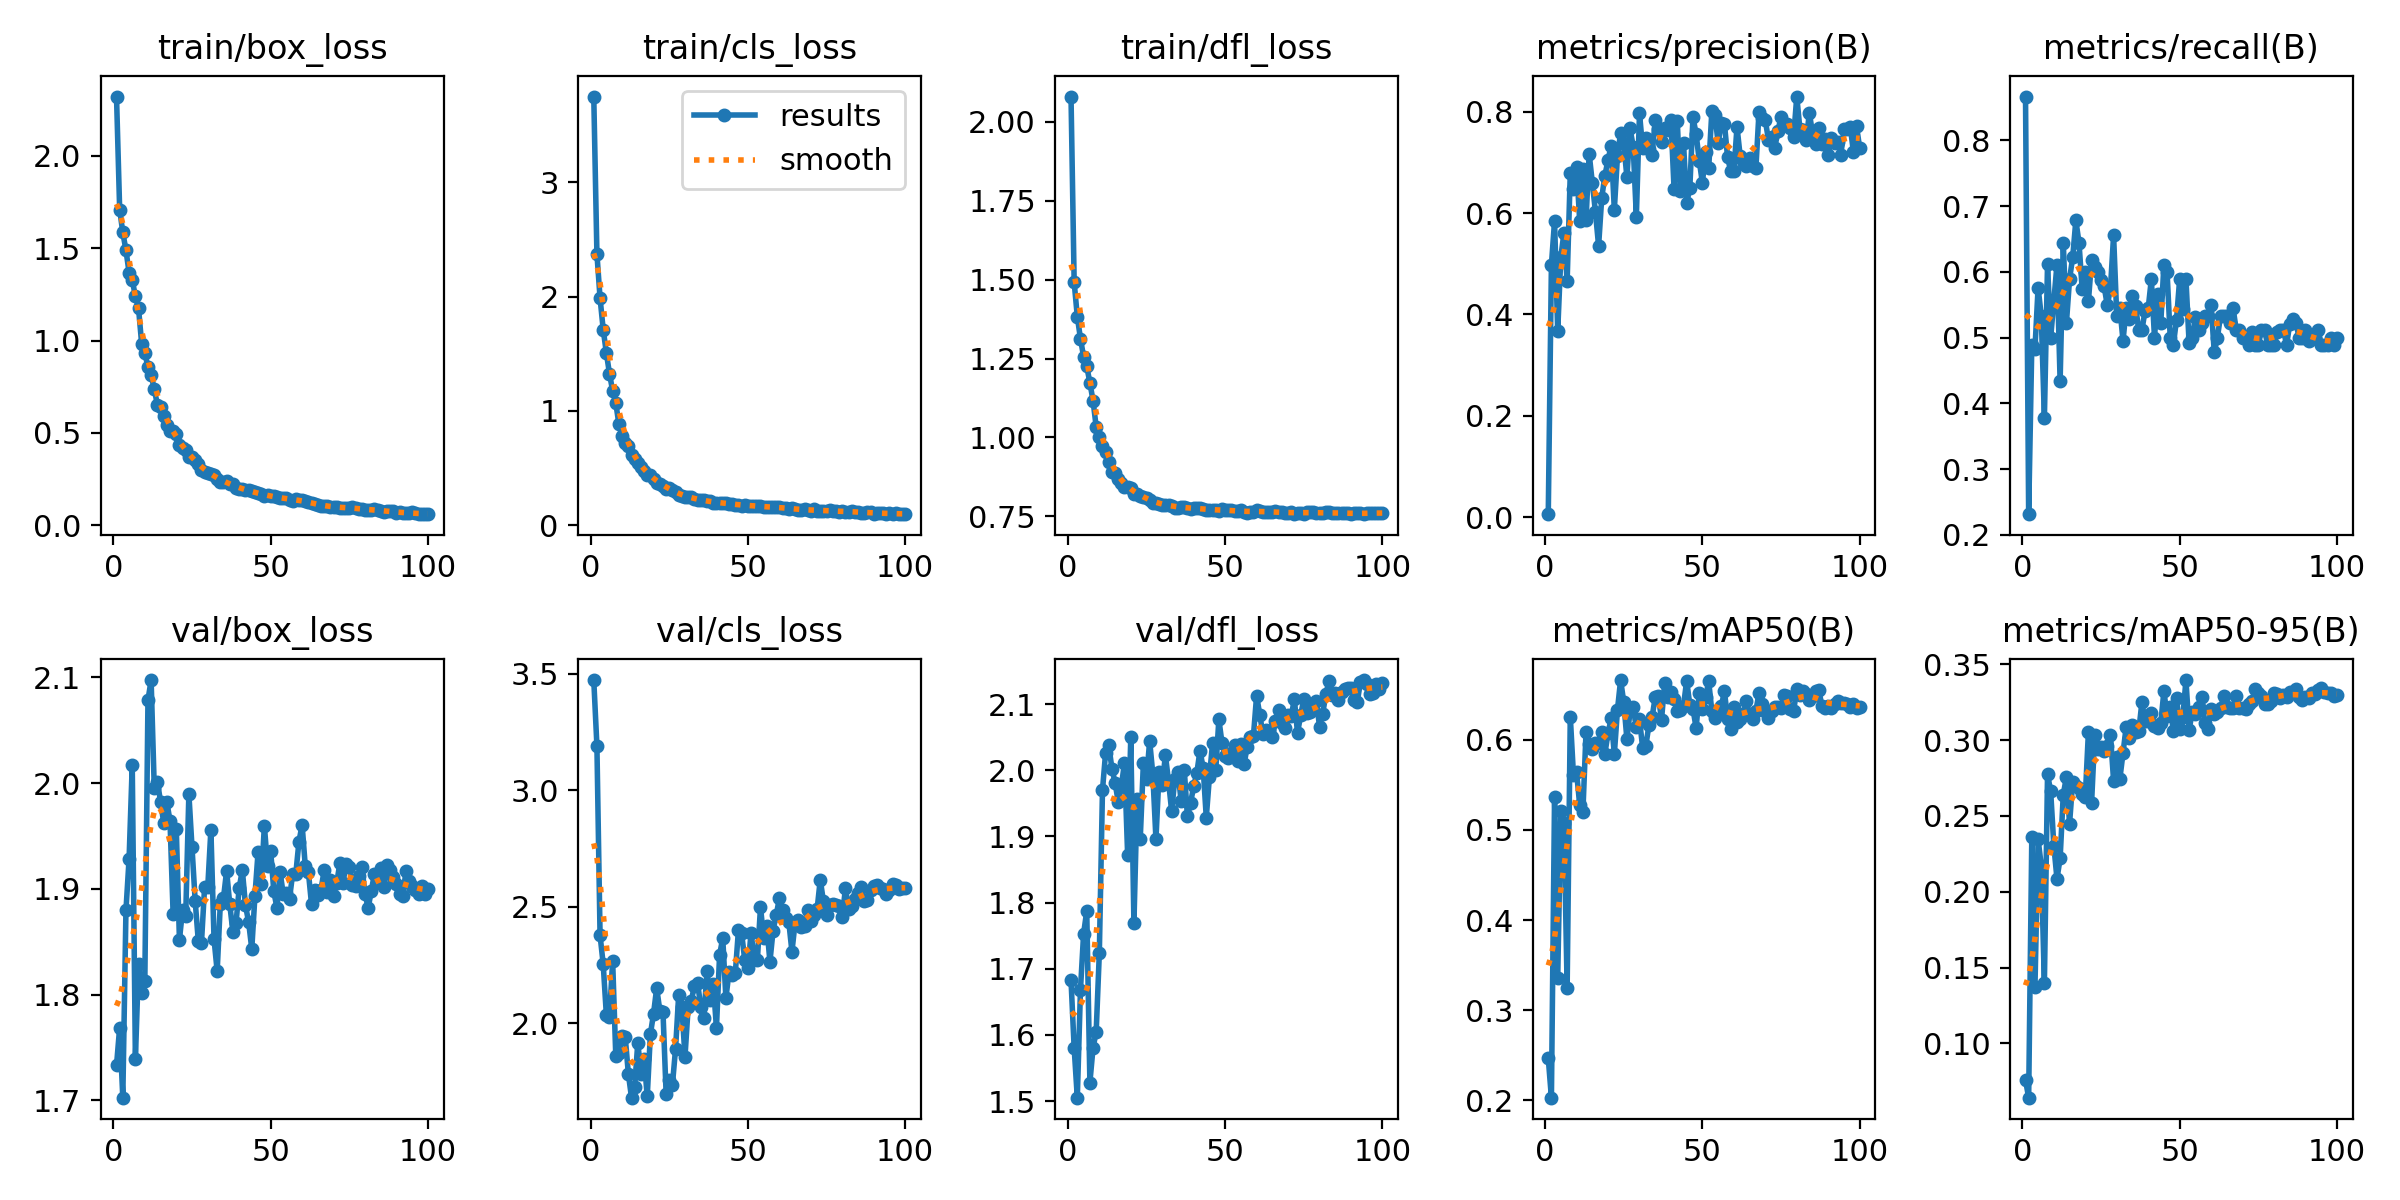

The file beside this chart, header and first rows:
epoch, time, train/box_loss, train/cls_loss, train/dfl_loss, metrics/precision(B), metrics/recall(B), metrics/mAP50(B), metrics/mAP50-95(B), val/box_loss, val/cls_loss, val/dfl_loss, lr/pg0, lr/pg1, lr/pg2
1, 1.444, 2.322, 3.751, 2.081, 0.00576, 0.8667, 0.2467, 0.07584, 1.733, 3.473, 1.683, 0.00046, 0.00046, 0.00046
2, 2.813, 1.71, 2.376, 1.492, 0.4978, 0.2314, 0.2031, 0.06423, 1.769, 3.191, 1.58, 0.0009307, 0.0009307, 0.0009307
3, 4.052, 1.585, 1.987, 1.383, 0.5846, 0.4889, 0.5371, 0.2361, 1.703, 2.377, 1.505, 0.001392, 0.001392, 0.001392
4, 5.328, 1.489, 1.712, 1.313, 0.3669, 0.4829, 0.3359, 0.1373, 1.88, 2.253, 1.668, 0.001844, 0.001844, 0.001844
5, 6.523, 1.368, 1.508, 1.256, 0.5141, 0.576, 0.5207, 0.2347, 1.929, 2.036, 1.753, 0.001921, 0.001921, 0.001921
6, 7.799, 1.328, 1.326, 1.226, 0.5611, 0.5333, 0.5075, 0.2172, 2.017, 2.028, 1.787, 0.001901, 0.001901, 0.001901
7, 9.112, 1.24, 1.176, 1.173, 0.4653, 0.3778, 0.325, 0.1397, 1.739, 2.267, 1.528, 0.001881, 0.001881, 0.001881
8, 10.4, 1.174, 1.069, 1.116, 0.6793, 0.6119, 0.6258, 0.2777, 1.829, 1.859, 1.581, 0.001861, 0.001861, 0.001861
9, 11.73, 0.9814, 0.8819, 1.034, 0.6479, 0.5, 0.5614, 0.2661, 1.802, 1.871, 1.605, 0.001842, 0.001842, 0.001842
10, 12.99, 0.93, 0.7797, 1.003, 0.6904, 0.5556, 0.5641, 0.2304, 1.813, 1.944, 1.724, 0.001822, 0.001822, 0.001822
11, 14.24, 0.8587, 0.7196, 0.9725, 0.5841, 0.6111, 0.5275, 0.2086, 2.079, 1.941, 1.97, 0.001802, 0.001802, 0.001802
12, 15.51, 0.8133, 0.6889, 0.9523, 0.6872, 0.4333, 0.5195, 0.222, 2.098, 1.782, 2.026, 0.001782, 0.001782, 0.001782
13, 16.77, 0.7368, 0.611, 0.9235, 0.5868, 0.6444, 0.6083, 0.2641, 1.996, 1.68, 2.037, 0.001762, 0.001762, 0.001762
14, 18.07, 0.6515, 0.5758, 0.8916, 0.7171, 0.5222, 0.5948, 0.2757, 2.001, 1.727, 2.003, 0.001743, 0.001743, 0.001743
15, 19.35, 0.6414, 0.5402, 0.8869, 0.6604, 0.5889, 0.5897, 0.245, 1.983, 1.916, 1.981, 0.001723, 0.001723, 0.001723
16, 20.61, 0.5885, 0.511, 0.8667, 0.6022, 0.6222, 0.596, 0.2727, 1.963, 1.783, 1.953, 0.001703, 0.001703, 0.001703
17, 21.87, 0.5415, 0.4704, 0.8551, 0.5352, 0.6782, 0.5962, 0.2698, 1.982, 1.847, 1.976, 0.001683, 0.001683, 0.001683
18, 23.16, 0.5121, 0.4421, 0.8436, 0.6305, 0.6445, 0.609, 0.2685, 1.965, 1.685, 2.011, 0.001663, 0.001663, 0.001663
19, 24.35, 0.5104, 0.439, 0.8442, 0.6739, 0.5742, 0.5846, 0.2642, 1.876, 1.953, 1.872, 0.001644, 0.001644, 0.001644
20, 25.63, 0.4917, 0.4038, 0.8391, 0.7051, 0.6, 0.6073, 0.2625, 1.957, 2.04, 2.05, 0.001624, 0.001624, 0.001624
21, 26.92, 0.4338, 0.3722, 0.8207, 0.7332, 0.5556, 0.6237, 0.3056, 1.852, 2.151, 1.769, 0.001604, 0.001604, 0.001604
22, 28.27, 0.4172, 0.3627, 0.8203, 0.6068, 0.6174, 0.5841, 0.2586, 1.88, 2.054, 1.956, 0.001584, 0.001584, 0.001584
23, 29.54, 0.4054, 0.3461, 0.8151, 0.7128, 0.6069, 0.6334, 0.3034, 1.875, 2.049, 1.895, 0.001564, 0.001564, 0.001564
24, 30.79, 0.3668, 0.3201, 0.81, 0.7586, 0.6, 0.6663, 0.2942, 1.99, 1.698, 2.01, 0.001545, 0.001545, 0.001545
25, 32.09, 0.3699, 0.3223, 0.8078, 0.7357, 0.5876, 0.6417, 0.2956, 1.939, 1.755, 1.987, 0.001525, 0.001525, 0.001525
26, 33.37, 0.3545, 0.3061, 0.8025, 0.6716, 0.5778, 0.6006, 0.293, 1.889, 1.735, 2.044, 0.001505, 0.001505, 0.001505
27, 34.65, 0.3309, 0.2918, 0.7933, 0.7671, 0.5489, 0.6315, 0.296, 1.851, 1.89, 1.994, 0.001485, 0.001485, 0.001485
28, 35.95, 0.3007, 0.2659, 0.7914, 0.7314, 0.5748, 0.6362, 0.3034, 1.849, 2.123, 1.896, 0.001465, 0.001465, 0.001465
29, 37.21, 0.2894, 0.2559, 0.7877, 0.5933, 0.6556, 0.6147, 0.2732, 1.902, 2.071, 1.997, 0.001446, 0.001446, 0.001446
30, 38.48, 0.2809, 0.2498, 0.787, 0.797, 0.5333, 0.6226, 0.2888, 1.901, 1.856, 1.977, 0.001426, 0.001426, 0.001426
31, 39.78, 0.2785, 0.2448, 0.7857, 0.7285, 0.5444, 0.5914, 0.2746, 1.956, 2.068, 2.023, 0.001406, 0.001406, 0.001406
32, 41.06, 0.272, 0.2462, 0.7862, 0.7481, 0.4951, 0.5928, 0.2915, 1.852, 2.096, 1.983, 0.001386, 0.001386, 0.001386
33, 42.35, 0.2485, 0.2296, 0.7835, 0.7263, 0.5444, 0.6166, 0.3088, 1.822, 2.161, 1.938, 0.001366, 0.001366, 0.001366
34, 43.69, 0.2342, 0.2201, 0.7775, 0.7147, 0.5289, 0.6249, 0.3014, 1.886, 2.174, 1.987, 0.001347, 0.001347, 0.001347
35, 44.95, 0.2361, 0.2171, 0.7776, 0.7834, 0.5627, 0.6473, 0.31, 1.891, 2.07, 1.997, 0.001327, 0.001327, 0.001327
36, 46.21, 0.2372, 0.22, 0.7799, 0.7666, 0.5476, 0.6486, 0.3056, 1.917, 2.022, 1.954, 0.001307, 0.001307, 0.001307
37, 47.37, 0.2241, 0.2107, 0.7784, 0.7396, 0.5111, 0.6222, 0.306, 1.885, 2.223, 2.001, 0.001287, 0.001287, 0.001287
38, 48.57, 0.2208, 0.2095, 0.7759, 0.7681, 0.5111, 0.6627, 0.325, 1.859, 2.1, 1.93, 0.001267, 0.001267, 0.001267
39, 49.86, 0.2027, 0.1976, 0.7729, 0.7645, 0.541, 0.6477, 0.3125, 1.868, 2.167, 1.951, 0.001248, 0.001248, 0.001248
40, 51.05, 0.194, 0.192, 0.7761, 0.7835, 0.5444, 0.6524, 0.3124, 1.901, 1.98, 1.976, 0.001228, 0.001228, 0.001228
41, 52.31, 0.1951, 0.1961, 0.7763, 0.6468, 0.5889, 0.645, 0.3181, 1.918, 2.293, 1.996, 0.001208, 0.001208, 0.001208
42, 53.57, 0.1927, 0.1974, 0.7755, 0.7827, 0.5, 0.6324, 0.3094, 1.884, 2.365, 2.03, 0.001188, 0.001188, 0.001188
43, 54.85, 0.1878, 0.1934, 0.7734, 0.644, 0.5667, 0.6334, 0.3078, 1.869, 2.108, 2.004, 0.001168, 0.001168, 0.001168
44, 56.09, 0.1825, 0.1886, 0.7714, 0.7377, 0.5222, 0.6379, 0.3112, 1.843, 2.219, 1.929, 0.001149, 0.001149, 0.001149
45, 57.36, 0.1792, 0.1879, 0.7703, 0.619, 0.6111, 0.6656, 0.3323, 1.893, 2.208, 1.99, 0.001129, 0.001129, 0.001129
46, 58.63, 0.1726, 0.178, 0.7699, 0.6502, 0.6, 0.6385, 0.3158, 1.935, 2.216, 2.041, 0.001109, 0.001109, 0.001109
47, 59.84, 0.167, 0.177, 0.7713, 0.7892, 0.5, 0.6345, 0.322, 1.905, 2.401, 2, 0.001089, 0.001089, 0.001089
48, 61.01, 0.1564, 0.1697, 0.7671, 0.7563, 0.4889, 0.613, 0.306, 1.96, 2.387, 2.077, 0.001069, 0.001069, 0.001069
49, 62.17, 0.1615, 0.1773, 0.7718, 0.7036, 0.5275, 0.652, 0.3279, 1.922, 2.27, 2.041, 0.00105, 0.00105, 0.00105
50, 63.38, 0.1581, 0.1717, 0.7696, 0.6593, 0.5889, 0.6343, 0.3075, 1.936, 2.236, 2.021, 0.00103, 0.00103, 0.00103
51, 64.66, 0.1557, 0.1717, 0.7688, 0.7203, 0.5437, 0.6473, 0.3152, 1.898, 2.387, 2.018, 0.00101, 0.00101, 0.00101
52, 65.95, 0.1518, 0.1691, 0.7691, 0.6889, 0.5889, 0.6648, 0.3396, 1.882, 2.279, 2.027, 0.0009902, 0.0009902, 0.0009902
53, 67.3, 0.1455, 0.1643, 0.7671, 0.801, 0.4919, 0.6315, 0.3066, 1.916, 2.269, 2.038, 0.0009704, 0.0009704, 0.0009704
54, 68.63, 0.145, 0.172, 0.7659, 0.7933, 0.5, 0.6242, 0.3185, 1.895, 2.498, 2.013, 0.0009506, 0.0009506, 0.0009506
55, 69.92, 0.1445, 0.1612, 0.7684, 0.738, 0.532, 0.629, 0.3175, 1.896, 2.366, 2.039, 0.0009308, 0.0009308, 0.0009308
56, 71.16, 0.1385, 0.1566, 0.7638, 0.7783, 0.5111, 0.637, 0.3221, 1.891, 2.416, 2.009, 0.000911, 0.000911, 0.000911
57, 72.41, 0.1331, 0.155, 0.7618, 0.7769, 0.5222, 0.6537, 0.3282, 1.915, 2.264, 2.035, 0.0008912, 0.0008912, 0.0008912
58, 73.68, 0.1435, 0.1581, 0.765, 0.7103, 0.5333, 0.6235, 0.3114, 1.914, 2.397, 2.05, 0.0008714, 0.0008714, 0.0008714
59, 75.04, 0.1363, 0.1563, 0.7639, 0.6826, 0.5333, 0.6124, 0.3077, 1.945, 2.464, 2.052, 0.0008516, 0.0008516, 0.0008516
60, 76.42, 0.1347, 0.1593, 0.7701, 0.6824, 0.5491, 0.6368, 0.3208, 1.961, 2.536, 2.113, 0.0008318, 0.0008318, 0.0008318
... 40 more rows
